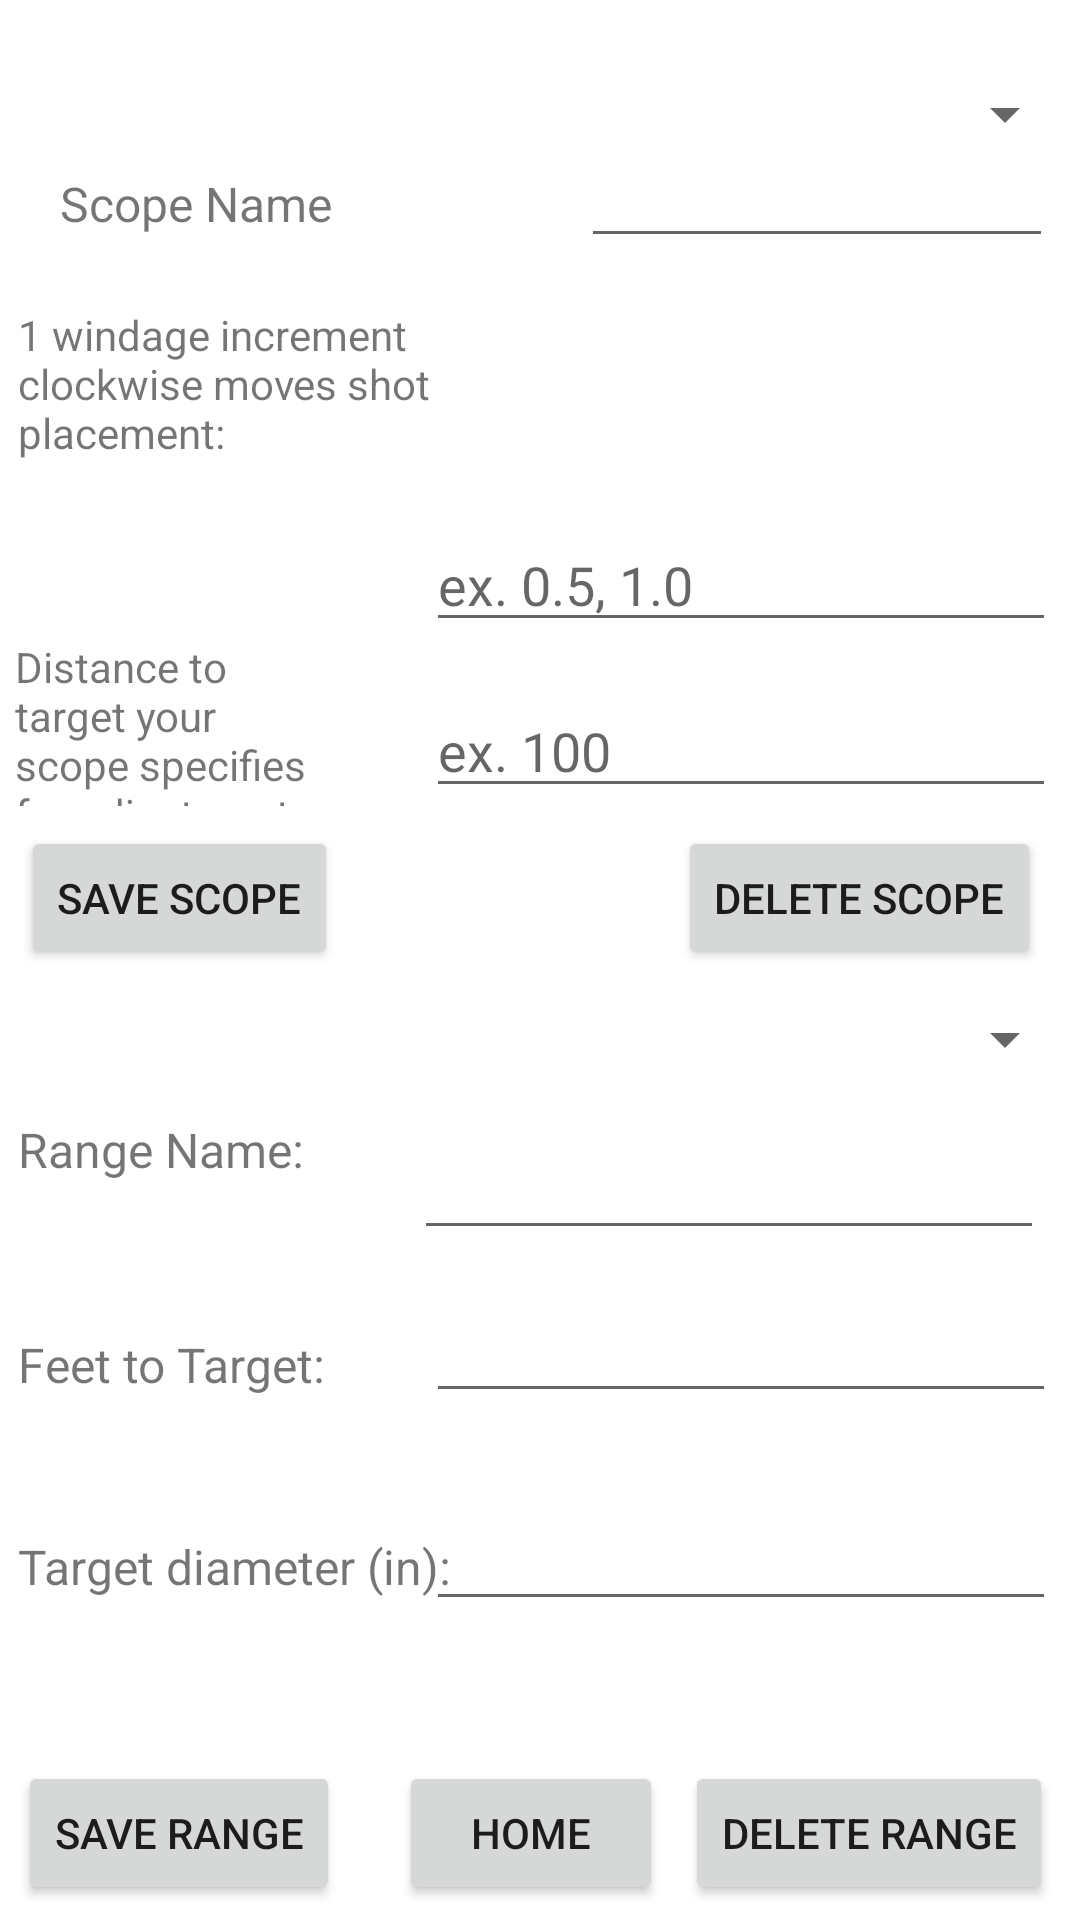

Layout XML and referenced resources for this Android screen:
<!-- AndroidManifest.xml: application theme Theme.MaterialComponents.Light.NoActionBar -->
<!-- res/layout/activity_savable_scope_range_data.xml -->
<?xml version="1.0" encoding="utf-8"?>
<androidx.constraintlayout.widget.ConstraintLayout xmlns:android="http://schemas.android.com/apk/res/android"
    xmlns:app="http://schemas.android.com/apk/res-auto"
    xmlns:tools="http://schemas.android.com/tools"
    android:id="@+id/mainConstraintLayout"
    android:layout_width="match_parent"
    android:layout_height="match_parent"
    tools:context=".SavableScopeRangeDataActivity">

    <TextView
        android:id="@+id/textView9"
        android:layout_width="wrap_content"
        android:layout_height="wrap_content"
        android:layout_marginStart="6dp"
        android:layout_marginTop="14dp"
        android:text="Range Name:"
        android:textSize="16sp"
        app:layout_constraintStart_toStartOf="parent"
        app:layout_constraintTop_toBottomOf="@+id/spin_range" />

    <TextView
        android:id="@+id/textView10"
        android:layout_width="wrap_content"
        android:layout_height="wrap_content"
        android:layout_marginStart="6dp"
        android:layout_marginTop="50dp"
        android:text="Feet to Target:"
        android:textSize="16sp"
        app:layout_constraintStart_toStartOf="parent"
        app:layout_constraintTop_toBottomOf="@+id/textView9" />

    <TextView
        android:id="@+id/textView11"
        android:layout_width="wrap_content"
        android:layout_height="wrap_content"
        android:layout_marginStart="6dp"
        android:text="Target diameter (in):"
        android:textSize="16sp"
        app:layout_constraintBaseline_toBaselineOf="@+id/txt_target_diameter"
        app:layout_constraintStart_toStartOf="parent" />

    <TextView
        android:id="@+id/textView7"
        android:layout_width="0dp"
        android:layout_height="56dp"
        android:layout_marginStart="5dp"
        android:layout_marginTop="175dp"
        android:layout_marginEnd="35dp"
        android:layout_marginBottom="175dp"
        android:text="Distance shot placement is changed per increment (in):"
        android:textSize="14sp"
        app:layout_constraintBottom_toTopOf="@+id/textView9"
        app:layout_constraintEnd_toStartOf="@+id/txt_shotplcmntchge"
        app:layout_constraintStart_toStartOf="parent"
        app:layout_constraintTop_toTopOf="@+id/txt_scope_name" />

    <TextView
        android:id="@+id/textView8"
        android:layout_width="0dp"
        android:layout_height="56dp"
        android:layout_marginStart="5dp"
        android:layout_marginTop="68dp"
        android:layout_marginEnd="35dp"
        android:layout_marginBottom="68dp"
        android:text="Distance to target your scope specifies for adjustment (yds):"
        android:textSize="14sp"
        app:layout_constraintBottom_toBottomOf="@+id/btn_save_scope"
        app:layout_constraintEnd_toStartOf="@+id/txt_targetdistance"
        app:layout_constraintStart_toStartOf="parent"
        app:layout_constraintTop_toBottomOf="@+id/textView6" />

    <Spinner
        android:id="@+id/spin_scope"
        android:layout_width="0dp"
        android:layout_height="wrap_content"
        android:layout_marginStart="1dp"
        android:layout_marginTop="26dp"
        android:layout_marginEnd="1dp"
        app:layout_constraintEnd_toEndOf="parent"
        app:layout_constraintStart_toStartOf="parent"
        app:layout_constraintTop_toTopOf="parent" />

    <Button
        android:id="@+id/btn_elev_change"
        android:layout_width="0dp"
        android:layout_height="41dp"
        android:layout_marginTop="97dp"
        android:layout_marginEnd="9dp"
        android:layout_marginBottom="97dp"
        android:text="Up"
        app:layout_constraintBottom_toTopOf="@+id/txt_shotplcmntchge"
        app:layout_constraintEnd_toEndOf="parent"
        app:layout_constraintStart_toEndOf="@+id/textView5"
        app:layout_constraintTop_toTopOf="parent" />

    <Button
        android:id="@+id/btn_wind_change"
        android:layout_width="0dp"
        android:layout_height="41dp"
        android:layout_marginTop="159dp"
        android:layout_marginEnd="9dp"
        android:layout_marginBottom="159dp"
        android:text="Left"
        app:layout_constraintBottom_toTopOf="@+id/btn_del_scope"
        app:layout_constraintEnd_toEndOf="parent"
        app:layout_constraintStart_toEndOf="@+id/textView6"
        app:layout_constraintTop_toTopOf="parent" />

    <EditText
        android:id="@+id/txt_shotplcmntchge"
        android:layout_width="wrap_content"
        android:layout_height="wrap_content"
        android:layout_marginTop="35dp"
        android:layout_marginEnd="8dp"
        android:ems="10"
        android:hint="ex. 0.5, 1.0 "
        android:inputType="textPersonName"
        app:layout_constraintEnd_toEndOf="parent"
        app:layout_constraintStart_toEndOf="@+id/textView7"
        app:layout_constraintTop_toBottomOf="@+id/btn_wind_change" />

    <EditText
        android:id="@+id/txt_targetdistance"
        android:layout_width="wrap_content"
        android:layout_height="wrap_content"
        android:layout_marginTop="14dp"
        android:layout_marginEnd="8dp"
        android:ems="10"
        android:hint="ex. 100"
        android:inputType="textPersonName"
        app:layout_constraintEnd_toEndOf="parent"
        app:layout_constraintStart_toEndOf="@+id/textView8"
        app:layout_constraintTop_toBottomOf="@+id/txt_shotplcmntchge" />

    <Button
        android:id="@+id/btn_save_scope"
        android:layout_width="wrap_content"
        android:layout_height="wrap_content"
        android:layout_marginStart="7dp"
        android:layout_marginBottom="11dp"
        android:text="Save Scope"
        app:layout_constraintBottom_toTopOf="@+id/spin_range"
        app:layout_constraintStart_toStartOf="parent" />

    <Button
        android:id="@+id/btn_del_scope"
        android:layout_width="wrap_content"
        android:layout_height="wrap_content"
        android:layout_marginEnd="13dp"
        android:layout_marginBottom="11dp"
        android:text="Delete Scope"
        app:layout_constraintBottom_toTopOf="@+id/spin_range"
        app:layout_constraintEnd_toEndOf="parent" />

    <Spinner
        android:id="@+id/spin_range"
        android:layout_width="0dp"
        android:layout_height="wrap_content"
        android:layout_marginStart="1dp"
        android:layout_marginEnd="1dp"
        android:layout_marginBottom="17dp"
        app:layout_constraintBottom_toTopOf="@+id/txt_range_name"
        app:layout_constraintEnd_toEndOf="parent"
        app:layout_constraintStart_toStartOf="parent" />

    <EditText
        android:id="@+id/txt_range_name"
        android:layout_width="wrap_content"
        android:layout_height="wrap_content"
        android:layout_marginEnd="12dp"
        android:layout_marginBottom="13dp"
        android:ems="10"
        android:inputType="textPersonName"
        app:layout_constraintBottom_toTopOf="@+id/txt_ft_to_target"
        app:layout_constraintEnd_toEndOf="parent" />

    <EditText
        android:id="@+id/txt_ft_to_target"
        android:layout_width="wrap_content"
        android:layout_height="wrap_content"
        android:layout_marginEnd="8dp"
        android:layout_marginBottom="169dp"
        android:ems="10"
        android:inputType="textPersonName"
        app:layout_constraintBottom_toBottomOf="parent"
        app:layout_constraintEnd_toEndOf="parent" />

    <EditText
        android:id="@+id/txt_target_diameter"
        android:layout_width="wrap_content"
        android:layout_height="wrap_content"
        android:layout_marginTop="28dp"
        android:layout_marginEnd="8dp"
        android:ems="10"
        android:inputType="textPersonName"
        app:layout_constraintEnd_toEndOf="parent"
        app:layout_constraintTop_toBottomOf="@+id/txt_ft_to_target" />

    <Button
        android:id="@+id/btn_save_range"
        android:layout_width="wrap_content"
        android:layout_height="wrap_content"
        android:layout_marginStart="6dp"
        android:layout_marginEnd="12dp"
        android:layout_marginBottom="5dp"
        android:text="Save Range"
        app:layout_constraintBottom_toBottomOf="parent"
        app:layout_constraintEnd_toStartOf="@+id/btn_sight_sesh"
        app:layout_constraintHorizontal_chainStyle="spread_inside"
        app:layout_constraintStart_toStartOf="parent" />

    <Button
        android:id="@+id/btn_del_range"
        android:layout_width="wrap_content"
        android:layout_height="wrap_content"
        android:layout_marginEnd="9dp"
        android:layout_marginBottom="5dp"
        android:text="Delete Range"
        app:layout_constraintBottom_toBottomOf="parent"
        app:layout_constraintEnd_toEndOf="parent"
        app:layout_constraintStart_toEndOf="@+id/btn_sight_sesh" />

    <EditText
        android:id="@+id/txt_scope_name"
        android:layout_width="0dp"
        android:layout_height="0dp"
        android:ems="10"
        android:inputType="textPersonName"
        app:layout_constraintBottom_toTopOf="@+id/textView5"
        app:layout_constraintEnd_toEndOf="@+id/btn_elev_change"
        app:layout_constraintStart_toStartOf="@+id/btn_elev_change"
        app:layout_constraintTop_toBottomOf="@+id/spin_scope" />

    <Button
        android:id="@+id/btn_sight_sesh"
        android:layout_width="wrap_content"
        android:layout_height="wrap_content"
        android:layout_marginBottom="5dp"
        android:text="Home"
        app:layout_constraintBottom_toBottomOf="parent"
        app:layout_constraintEnd_toStartOf="@+id/btn_del_range"
        app:layout_constraintStart_toEndOf="@+id/btn_save_range" />

    <TextView
        android:id="@+id/textView"
        android:layout_width="wrap_content"
        android:layout_height="wrap_content"
        android:layout_marginStart="20dp"
        android:layout_marginTop="7dp"
        android:text="Scope Name"
        android:textSize="16sp"
        app:layout_constraintStart_toStartOf="parent"
        app:layout_constraintTop_toBottomOf="@+id/spin_scope" />

    <TextView
        android:id="@+id/textView5"
        android:layout_width="0dp"
        android:layout_height="56dp"
        android:layout_marginStart="5dp"
        android:layout_marginTop="89dp"
        android:layout_marginEnd="31dp"
        android:layout_marginBottom="90dp"
        android:text="1 elevation increment clockwise moves shot placement:"
        android:textSize="14sp"
        app:layout_constraintBottom_toTopOf="@+id/txt_shotplcmntchge"
        app:layout_constraintEnd_toStartOf="@+id/btn_elev_change"
        app:layout_constraintStart_toStartOf="parent"
        app:layout_constraintTop_toTopOf="parent" />

    <TextView
        android:id="@+id/textView6"
        android:layout_width="0dp"
        android:layout_height="56dp"
        android:layout_marginStart="6dp"
        android:layout_marginTop="21dp"
        android:layout_marginEnd="34dp"
        android:layout_marginBottom="20dp"
        android:text="1 windage increment clockwise moves shot placement:"
        android:textSize="14sp"
        app:layout_constraintBottom_toTopOf="@+id/txt_shotplcmntchge"
        app:layout_constraintEnd_toStartOf="@+id/btn_wind_change"
        app:layout_constraintStart_toStartOf="parent"
        app:layout_constraintTop_toBottomOf="@+id/btn_elev_change" />
</androidx.constraintlayout.widget.ConstraintLayout>
<!-- resources referenced by this layout -->
<resources>

</resources>
